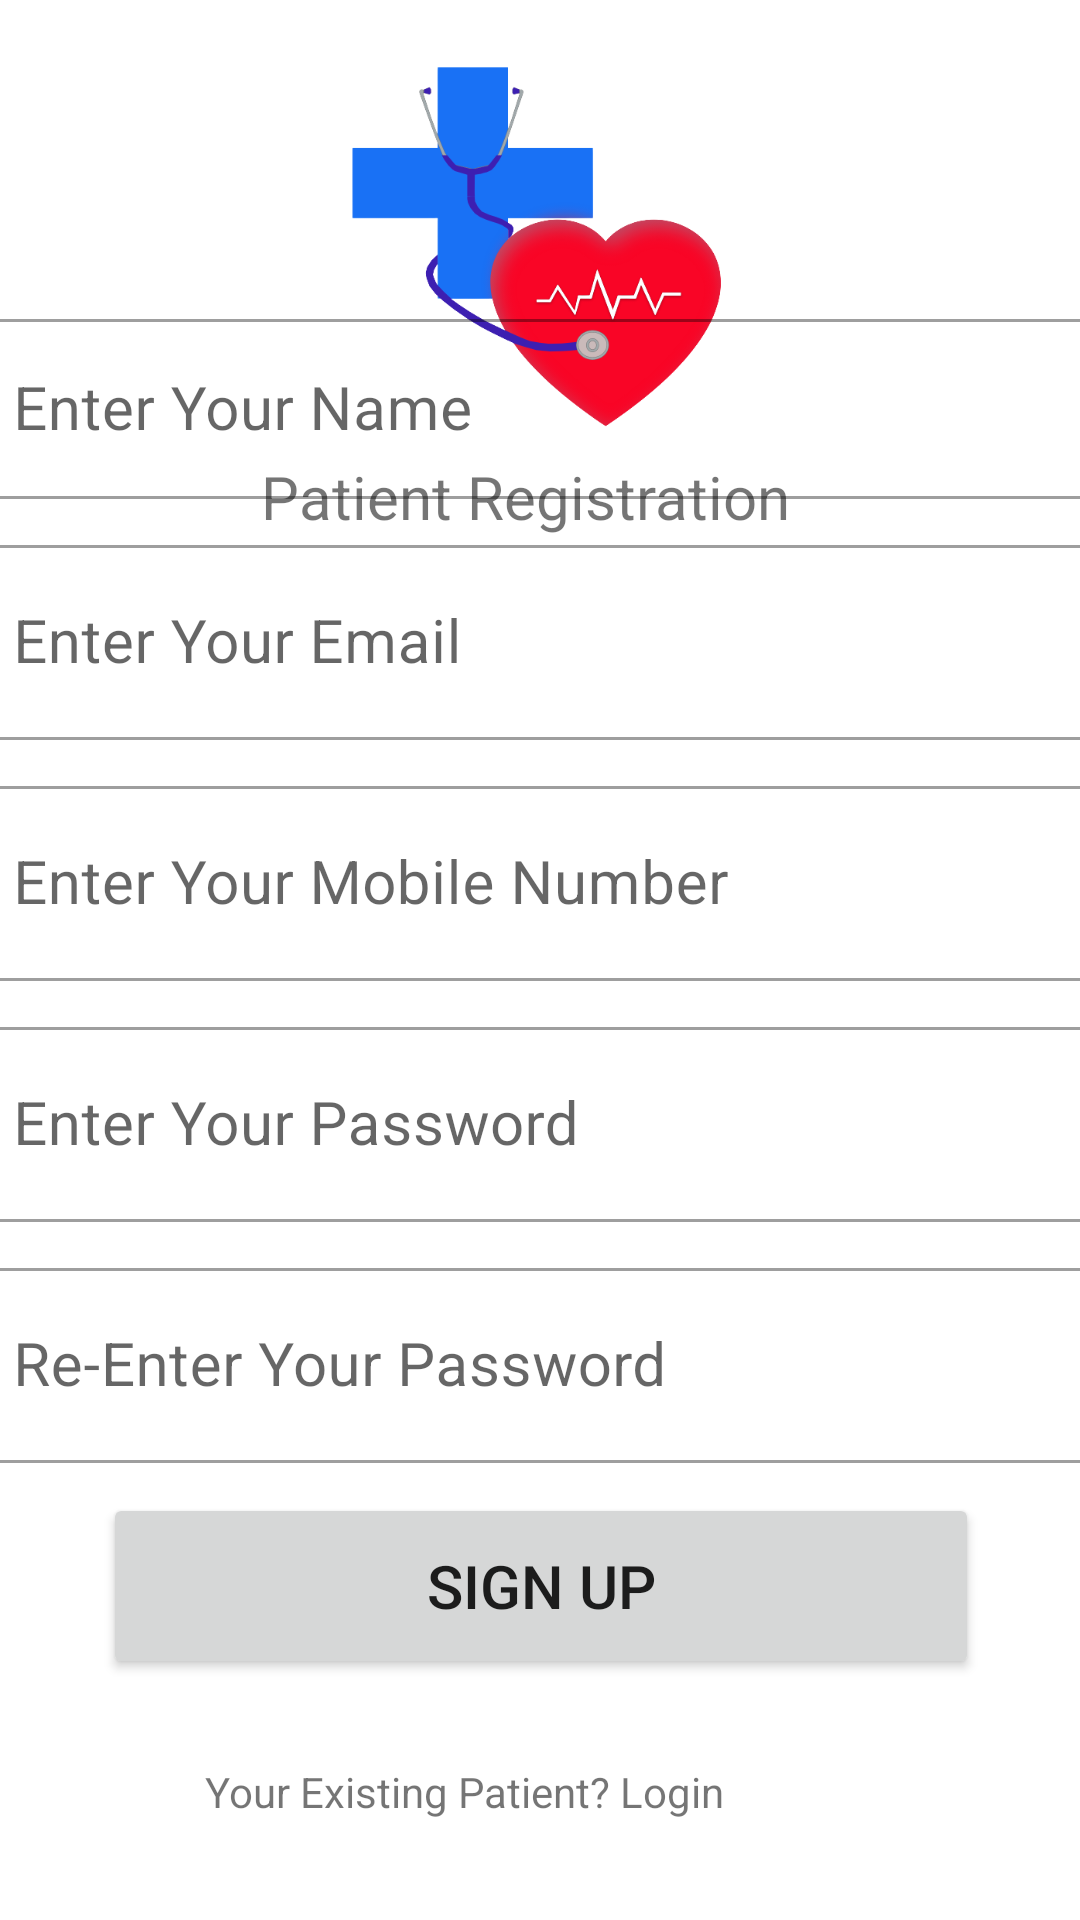

Android layout source for this screen:
<!-- AndroidManifest.xml: application theme Theme.FinalDoctor -->
<!-- res/layout/activity_patient_registration.xml -->
<?xml version="1.0" encoding="utf-8"?>
<androidx.constraintlayout.widget.ConstraintLayout xmlns:android="http://schemas.android.com/apk/res/android"
    xmlns:app="http://schemas.android.com/apk/res-auto"
    xmlns:tools="http://schemas.android.com/tools"
    android:layout_width="match_parent"
    android:layout_height="match_parent"
    tools:context=".PatientRegistration">

    <ImageView
        android:layout_width="135dp"
        android:layout_height="129dp"
        android:layout_alignParentStart="true"
        android:layout_alignParentTop="true"
        android:layout_alignParentEnd="true"
        android:layout_marginTop="16dp"
        android:src="@drawable/logo1"
        app:layout_constraintEnd_toEndOf="parent"
        app:layout_constraintStart_toStartOf="parent"
        app:layout_constraintTop_toTopOf="parent"
        tools:ignore="ContentDescription" />

    <TextView
        android:id="@+id/textView2"
        android:layout_width="201dp"
        android:layout_height="30dp"
        android:layout_alignParentStart="true"
        android:layout_alignParentTop="true"
        android:layout_alignParentEnd="true"
        android:layout_marginStart="85dp"
        android:layout_marginTop="152dp"
        android:layout_marginEnd="68dp"
        android:text="@string/patient_registration"
        android:textSize="20sp"
        app:layout_constraintEnd_toEndOf="parent"
        app:layout_constraintHorizontal_bias="0.35"
        app:layout_constraintStart_toStartOf="parent"
        app:layout_constraintTop_toTopOf="parent" />

    <LinearLayout
        android:layout_width="394dp"
        android:layout_height="544dp"
        android:orientation="vertical"
        app:layout_constraintBottom_toBottomOf="parent"
        app:layout_constraintEnd_toEndOf="parent"
        app:layout_constraintStart_toStartOf="parent"
        app:layout_constraintTop_toTopOf="parent"
        app:layout_constraintVertical_bias="1.0">

        <com.google.android.material.textfield.TextInputLayout
            android:id="@+id/patientName"
            style="@style/Widget.MaterialComponents.TextInputLayout.OutlinedBox"
            android:layout_width="match_parent"
            android:layout_height="wrap_content"
            android:layout_margin="5dp">

            <com.google.android.material.textfield.TextInputEditText
                android:layout_width="match_parent"
                android:layout_height="60dp"
                android:hint="@string/enter_your_name"
                android:inputType="text"
                android:textSize="20sp" />
        </com.google.android.material.textfield.TextInputLayout>

        <com.google.android.material.textfield.TextInputLayout
            android:id="@+id/patientEmail"
            style="@style/Widget.MaterialComponents.TextInputLayout.OutlinedBox"
            android:layout_width="match_parent"
            android:layout_height="wrap_content"
            android:layout_margin="5dp">

            <com.google.android.material.textfield.TextInputEditText
                android:layout_width="match_parent"
                android:layout_height="65dp"
                android:hint="@string/enter_your_email"
                android:inputType="textWebEmailAddress"
                android:textSize="20sp" />
        </com.google.android.material.textfield.TextInputLayout>

        <com.google.android.material.textfield.TextInputLayout
            android:id="@+id/patientMobileNO"
            style="@style/Widget.MaterialComponents.TextInputLayout.OutlinedBox"
            android:layout_width="match_parent"
            android:layout_height="wrap_content"
            android:layout_margin="5dp">

            <com.google.android.material.textfield.TextInputEditText
                android:layout_width="match_parent"
                android:layout_height="65dp"
                android:hint="@string/enter_your_mobile"
                android:inputType="number"
                android:textSize="20sp" />
        </com.google.android.material.textfield.TextInputLayout>

        <com.google.android.material.textfield.TextInputLayout
            android:id="@+id/patientPassword"
            style="@style/Widget.MaterialComponents.TextInputLayout.OutlinedBox"
            android:layout_width="match_parent"
            android:layout_height="wrap_content"
            android:layout_margin="5dp">

            <com.google.android.material.textfield.TextInputEditText
                android:layout_width="match_parent"
                android:layout_height="65dp"
                android:hint="@string/enter_your_password"
                android:inputType="textPassword"
                android:textSize="20sp" />
        </com.google.android.material.textfield.TextInputLayout>

        <com.google.android.material.textfield.TextInputLayout
            android:id="@+id/patientPassword2"
            style="@style/Widget.MaterialComponents.TextInputLayout.OutlinedBox"
            android:layout_width="match_parent"
            android:layout_height="wrap_content"
            android:layout_margin="5dp">

            <com.google.android.material.textfield.TextInputEditText
                android:layout_width="match_parent"
                android:layout_height="65dp"
                android:hint="@string/re_enter_your_password"
                android:inputType="textPassword"
                android:textSize="20sp" />
        </com.google.android.material.textfield.TextInputLayout>

        <Button
            android:id="@+id/patientRegistration"
            android:layout_width="292dp"
            android:layout_height="62dp"
            android:layout_gravity="center_horizontal"
            android:layout_marginTop="5dp"
            android:text="@string/sign_up"
            android:textSize="20sp" />

        <TextView
            android:id="@+id/navigateSignInPage"
            android:layout_width="wrap_content"
            android:layout_height="24dp"
            android:layout_marginStart="85dp"
            android:layout_marginTop="28dp"
            android:layout_marginEnd="58dp"
            android:text="@string/your_existing_patient_login" />
    </LinearLayout>


</androidx.constraintlayout.widget.ConstraintLayout>
<!-- resources referenced by this layout -->
<resources>
  <!-- drawable logo1: png bitmap (drawable, 60483 bytes) -->
  <string name="enter_your_email">Enter Your Email</string>
  <string name="enter_your_mobile">Enter Your Mobile Number</string>
  <string name="enter_your_name">Enter Your Name</string>
  <string name="enter_your_password">Enter Your Password</string>
  <string name="patient_registration">Patient Registration</string>
  <string name="re_enter_your_password">Re-Enter Your Password</string>
  <string name="sign_up">Sign Up</string>
  <string name="your_existing_patient_login">Your Existing Patient? Login</string>
  <style name="Theme.FinalDoctor" parent="Theme.MaterialComponents.DayNight.DarkActionBar">
          
          <item name="colorPrimary">#2196F3</item>
          <item name="colorPrimaryVariant">@color/purple_700</item>
          <item name="colorOnPrimary">@color/white</item>
          
          <item name="colorSecondary">@color/teal_200</item>
          <item name="colorSecondaryVariant">@color/teal_700</item>
          <item name="colorOnSecondary">@color/black</item>
          
          <item name="android:statusBarColor" tools:targetApi="l">?attr/colorPrimaryVariant</item>
          
      </style>
  <color name="purple_700">#FF3700B3</color>
  <color name="white">#FFFFFFFF</color>
  <color name="teal_200">#FF03DAC5</color>
  <color name="teal_700">#FF018786</color>
  <color name="black">#FF000000</color>
</resources>
